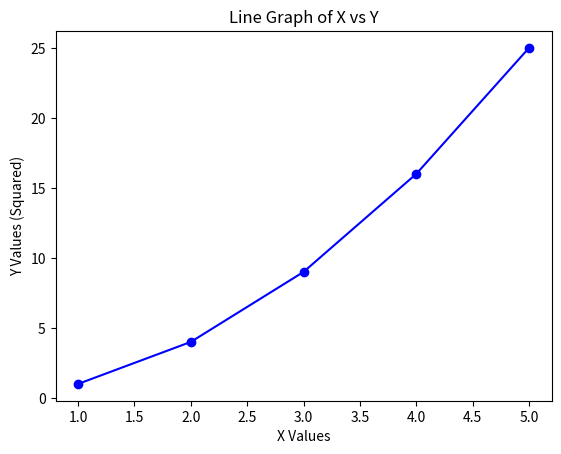

The script that saved this image:
import matplotlib.pyplot as plt

x = [1, 2, 3, 4, 5]
y = [1, 4, 9, 16, 25]

plt.plot(x, y, marker='o', linestyle='-', color='b') 


plt.title("Line Graph of X vs Y")
plt.xlabel("X Values")
plt.ylabel("Y Values (Squared)")


plt.show()